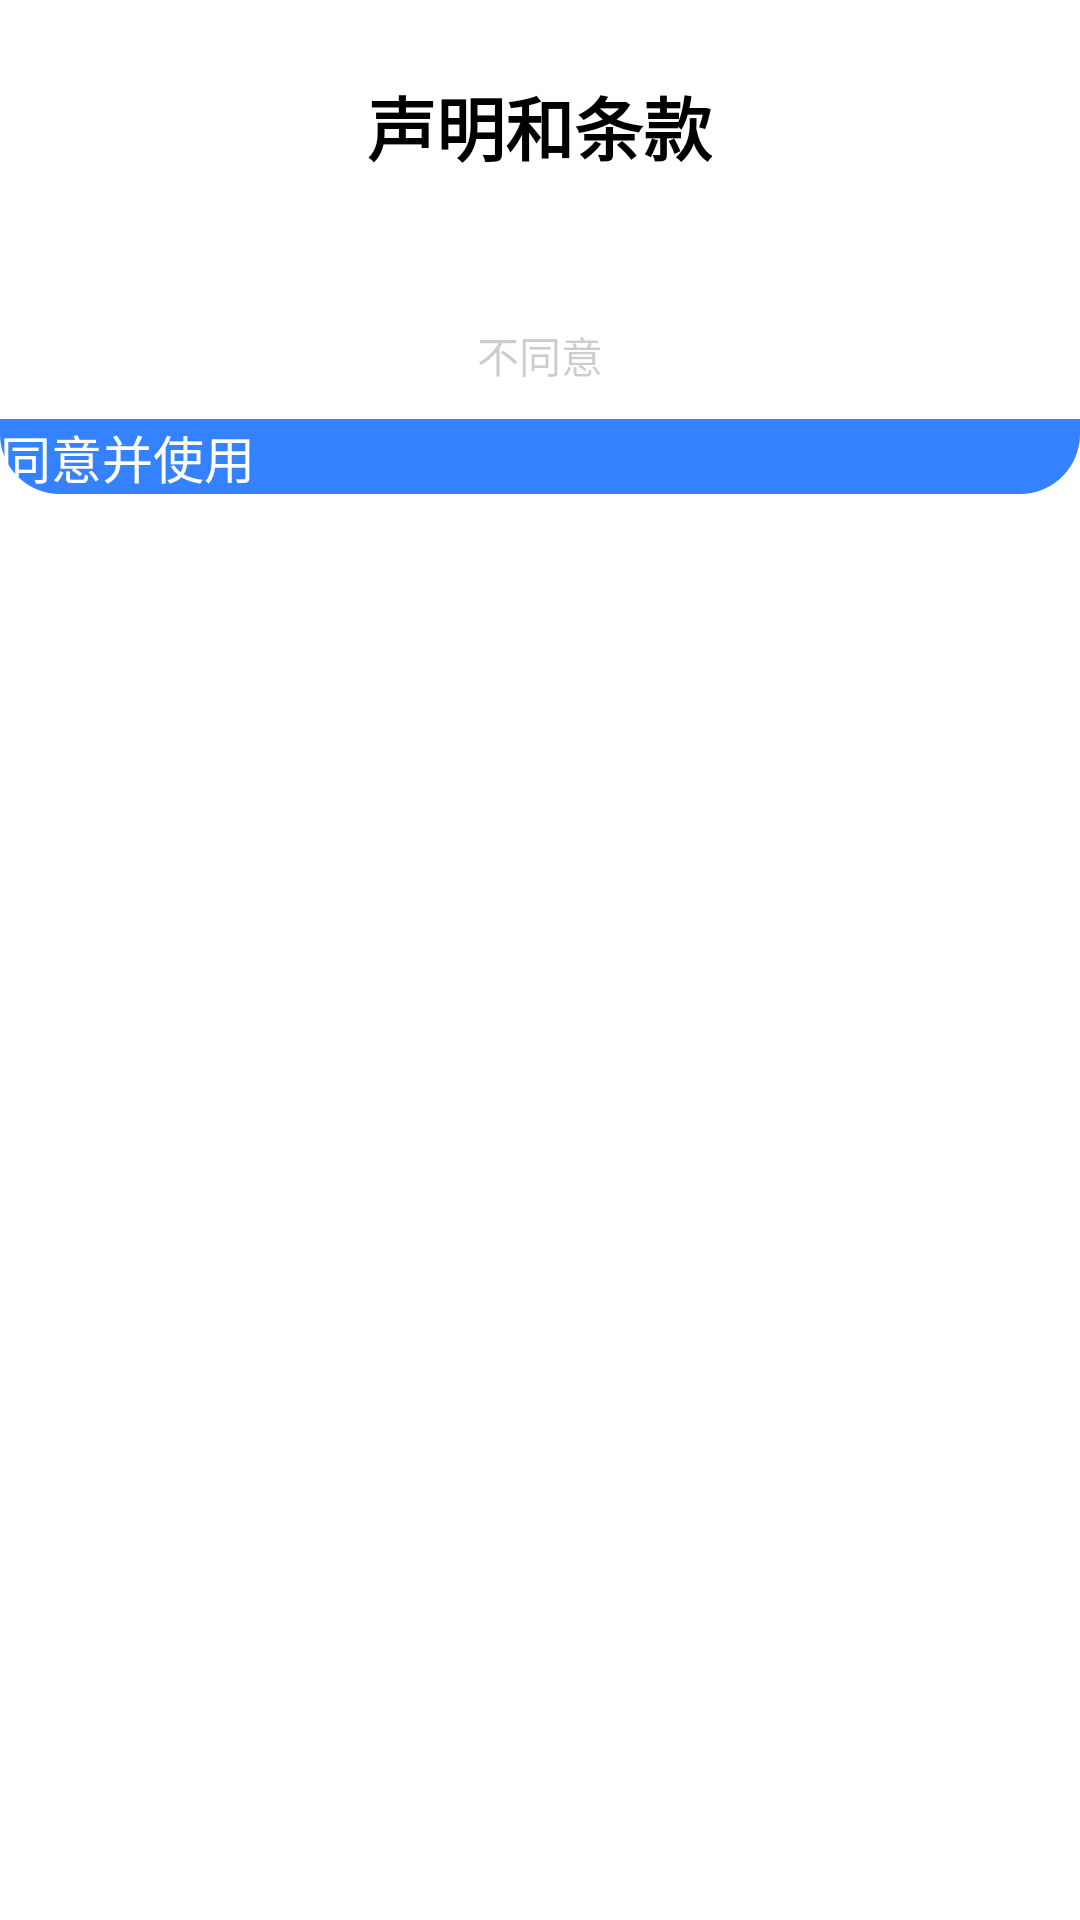

Produce the Android XML layout that renders to this screen, including the resource entries it uses.
<!-- AndroidManifest.xml: application theme AppTheme.TransparentStatusBar -->
<!-- res/layout/dialog_terms.xml -->
<?xml version="1.0" encoding="utf-8"?>
<RelativeLayout
    xmlns:android="http://schemas.android.com/apk/res/android"
    android:id="@+id/frame_20900"
    android:layout_width="wrap_content"
    android:layout_height="wrap_content"
    android:layout_centerHorizontal="true"
    android:layout_centerVertical="true"
    android:gravity="center_horizontal"
    >
    <TextView
        android:id="@+id/disclaimer_and_terms"
        android:layout_width="wrap_content"
        android:layout_height="wrap_content"
        android:text="@string/disclaimer_and_terms"
        android:textAppearance="@style/disclaimer_and_terms"
        android:gravity="center_horizontal|center_vertical"
        android:layout_centerHorizontal="true"
        android:layout_marginTop="25dp"
        android:layout_marginBottom="16dp"
        android:layout_marginLeft="22dp"
        android:layout_marginRight="22dp"
        android:textStyle="bold"
        />
    <TextView
        android:id="@+id/welcome"
        android:layout_width="wrap_content"
        android:layout_height="wrap_content"
        android:layout_marginLeft="30dp"
        android:layout_marginRight="30dp"
        android:layout_marginBottom="9dp"
        android:layout_below="@id/disclaimer_and_terms"
        android:layout_centerHorizontal="true"
        android:textAppearance="@style/welcome"
        />
    <TextView
        android:id="@+id/disagree"
        android:layout_width="wrap_content"
        android:layout_height="wrap_content"
        android:layout_marginLeft="120.5dp"
        android:layout_marginRight="120.5dp"
        android:layout_marginBottom="11dp"
        android:layout_centerHorizontal="true"
        android:layout_below="@id/welcome"
        android:text="@string/disagree"
        android:textAppearance="@style/disagree"
        />
    <Button
        android:id="@+id/agree"
        android:layout_width="match_parent"
        android:layout_height="wrap_content"
        android:layout_below="@+id/disagree"
        android:background="@drawable/agree_btn"
        android:text="@string/agree"
        android:textAppearance="@style/agree"
        />

</RelativeLayout>
<!-- resources referenced by this layout -->
<resources>
  <!-- drawable agree_btn (drawable) -->
  <?xml version="1.0" encoding="utf-8"?>
  <shape xmlns:android="http://schemas.android.com/apk/res/android"
      android:shape="rectangle">
      
      <solid android:color="#3482FF" />
      
      <corners
          android:bottomLeftRadius="20dp"
          android:bottomRightRadius="20dp"
          android:topLeftRadius="0dp"
          android:topRightRadius="0dp" />
  </shape>
  <string name="agree">同意并使用</string>
  <string name="disagree">不同意</string>
  <string name="disclaimer_and_terms">声明和条款</string>
  <style name="agree">
          <item name="android:textSize">17sp</item>
          <item name="android:textColor">#FFFFFF</item>
      </style>
  <style name="disagree">
          <item name="android:textSize">14sp</item>
          <item name="android:textColor">#33000000</item>
      </style>
  <style name="disclaimer_and_terms">
          <item name="android:textSize">23sp</item>
          <item name="android:textColor">#000000</item>
      </style>
  <style name="welcome">
          <item name="android:textSize">18sp</item>
          <item name="android:textColor">#CC000000</item>
      </style>
</resources>
